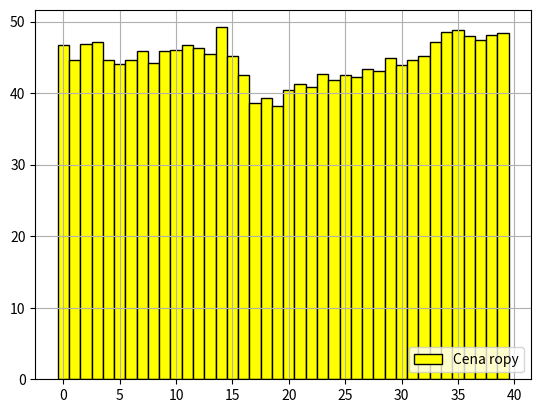

Here is the Python script that generated this plot:
# - jednoduchý sloupcový graf

import matplotlib.pyplot as plt
import numpy as np

# historické ceny ropy
cena_ropy = [
    46.68,
    44.68,
    46.90,
    47.15,
    44.59,
    44.00,
    44.63,
    45.92,
    44.15,
    45.94,
    46.05,
    46.75,
    46.25,
    45.41,
    49.20,
    45.22,
    42.56,
    38.60,
    39.31,
    38.24,
    40.45,
    41.32,
    40.80,
    42.62,
    41.87,
    42.50,
    42.23,
    43.30,
    43.08,
    44.96,
    43.87,
    44.66,
    45.15,
    47.12,
    48.52,
    48.79,
    47.98,
    47.39,
    48.14,
    48.45,
]

# počet prvků
N = len(cena_ropy)

# indexy prvků
indexes = np.arange(N)

# šířka sloupců
width = 1.00

# sloupcový graf
plt.bar(indexes, cena_ropy, width, color="yellow", edgecolor="black", label="Cena ropy")

# povolení zobrazení mřížky
plt.grid(True)

# přidání legendy
plt.legend(loc="lower right")

# zobrazení grafu
plt.show()
